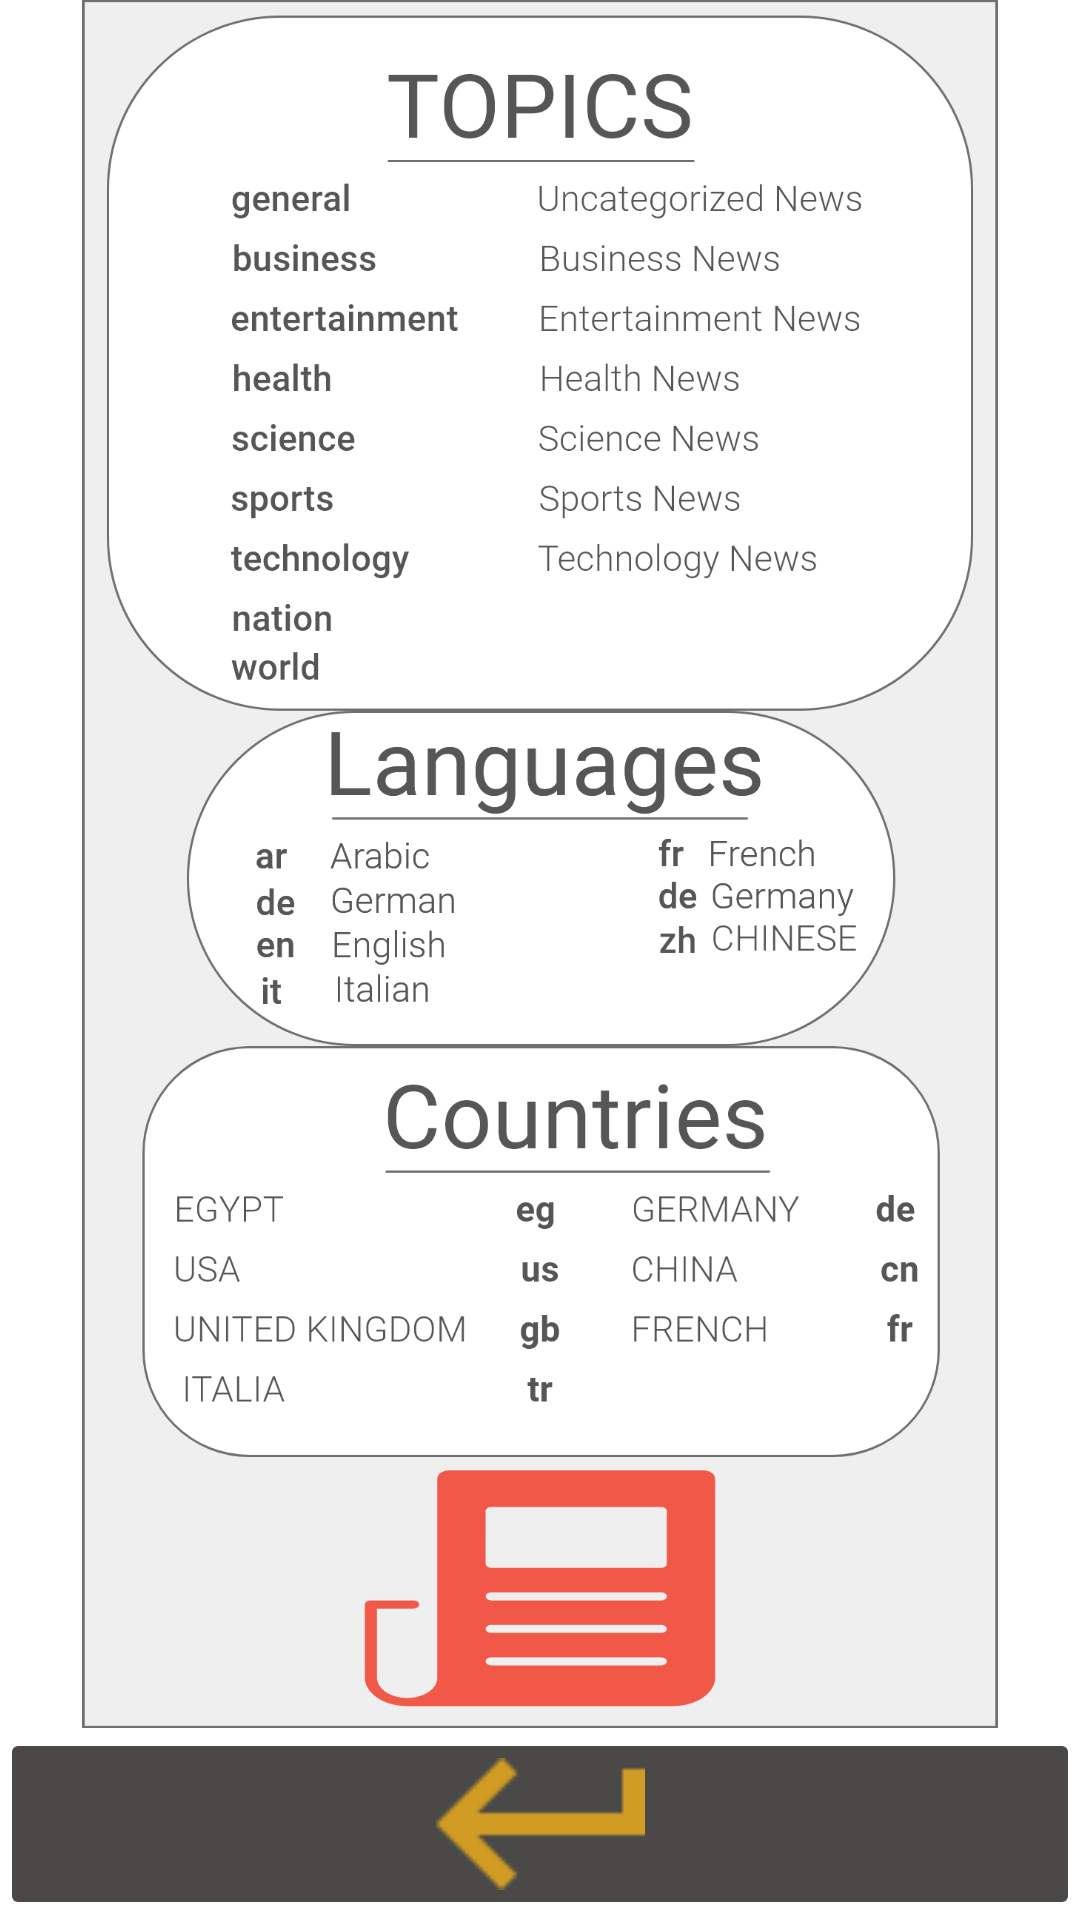

The Android layout XML behind this screen, and the referenced resources:
<!-- AndroidManifest.xml: application theme Theme.NewsApp -->
<!-- res/layout/fragment_shortcuts.xml -->
<?xml version="1.0" encoding="utf-8"?>
<layout xmlns:android="http://schemas.android.com/apk/res/android"
    xmlns:app="http://schemas.android.com/apk/res-auto"
    xmlns:tools="http://schemas.android.com/tools">

    <data>

    </data>

    <androidx.constraintlayout.widget.ConstraintLayout
        android:id="@+id/constraintLayout"
        android:layout_width="match_parent"
        android:layout_height="match_parent"
        tools:context=".fragments.ShortcutsFragment">


        <ImageView
            android:id="@+id/imageView3"
            android:layout_width="0dp"
            android:layout_height="0dp"
            app:layout_constraintBottom_toTopOf="@+id/guideline46"
            app:layout_constraintEnd_toEndOf="parent"
            app:layout_constraintStart_toStartOf="parent"
            app:layout_constraintTop_toTopOf="parent"
            app:srcCompat="@drawable/groupshortcuts"
            tools:ignore="ContentDescription" />

        <ImageButton
            android:id="@+id/returnBtnShortcuts"
            android:layout_width="0dp"
            android:layout_height="0dp"
            android:backgroundTint="#4A4948"
            android:scaleType="fitCenter"
            app:layout_constraintBottom_toBottomOf="parent"
            app:layout_constraintEnd_toEndOf="parent"
            app:layout_constraintStart_toStartOf="parent"
            app:layout_constraintTop_toTopOf="@+id/guideline46"
            app:srcCompat="@drawable/arrow"
            tools:ignore="ContentDescription,SpeakableTextPresentCheck" />

        <androidx.constraintlayout.widget.Guideline
            android:id="@+id/guideline46"
            android:layout_width="wrap_content"
            android:layout_height="wrap_content"
            android:background="#FF5722"
            android:orientation="horizontal"
            app:layout_constraintGuide_percent="0.9" />

        <androidx.constraintlayout.widget.Guideline
            android:id="@+id/guideline49"
            android:layout_width="wrap_content"
            android:layout_height="wrap_content"
            android:orientation="horizontal"
            app:layout_constraintGuide_percent="0.2" />

        <androidx.constraintlayout.widget.Guideline
            android:id="@+id/guideline50"
            android:layout_width="wrap_content"
            android:layout_height="wrap_content"
            android:orientation="horizontal"
            app:layout_constraintGuide_percent="0.6" />

        <androidx.constraintlayout.widget.Guideline
            android:id="@+id/guideline51"
            android:layout_width="wrap_content"
            android:layout_height="wrap_content"
            android:orientation="horizontal"
            app:layout_constraintGuide_percent="0.4" />

        <androidx.constraintlayout.widget.Guideline
            android:id="@+id/guideline52"
            android:layout_width="wrap_content"
            android:layout_height="wrap_content"
            android:orientation="horizontal"
            app:layout_constraintGuide_percent="0.80" />
    </androidx.constraintlayout.widget.ConstraintLayout>
</layout>
<!-- resources referenced by this layout -->
<resources>
  <!-- drawable arrow: png bitmap (drawable-hdpi, 297 bytes) -->
  <!-- drawable groupshortcuts: png bitmap (drawable-hdpi, 90423 bytes) -->
  <style name="Theme.NewsApp" parent="Theme.MaterialComponents.DayNight.NoActionBar">
          
          <item name="colorPrimary">#F15847</item>
          <item name="colorPrimaryVariant">@color/black</item>
          <item name="colorOnPrimary">@color/black</item>
          
          <item name="colorSecondary">@color/teal_200</item>
          <item name="colorSecondaryVariant">@color/teal_700</item>
          <item name="colorOnSecondary">@color/black</item>
          
          <item name="android:statusBarColor">?attr/colorPrimaryVariant</item>
          
      </style>
  <color name="black">#FF000000</color>
  <color name="teal_200">#FF03DAC5</color>
  <color name="teal_700">#FF018786</color>
</resources>
